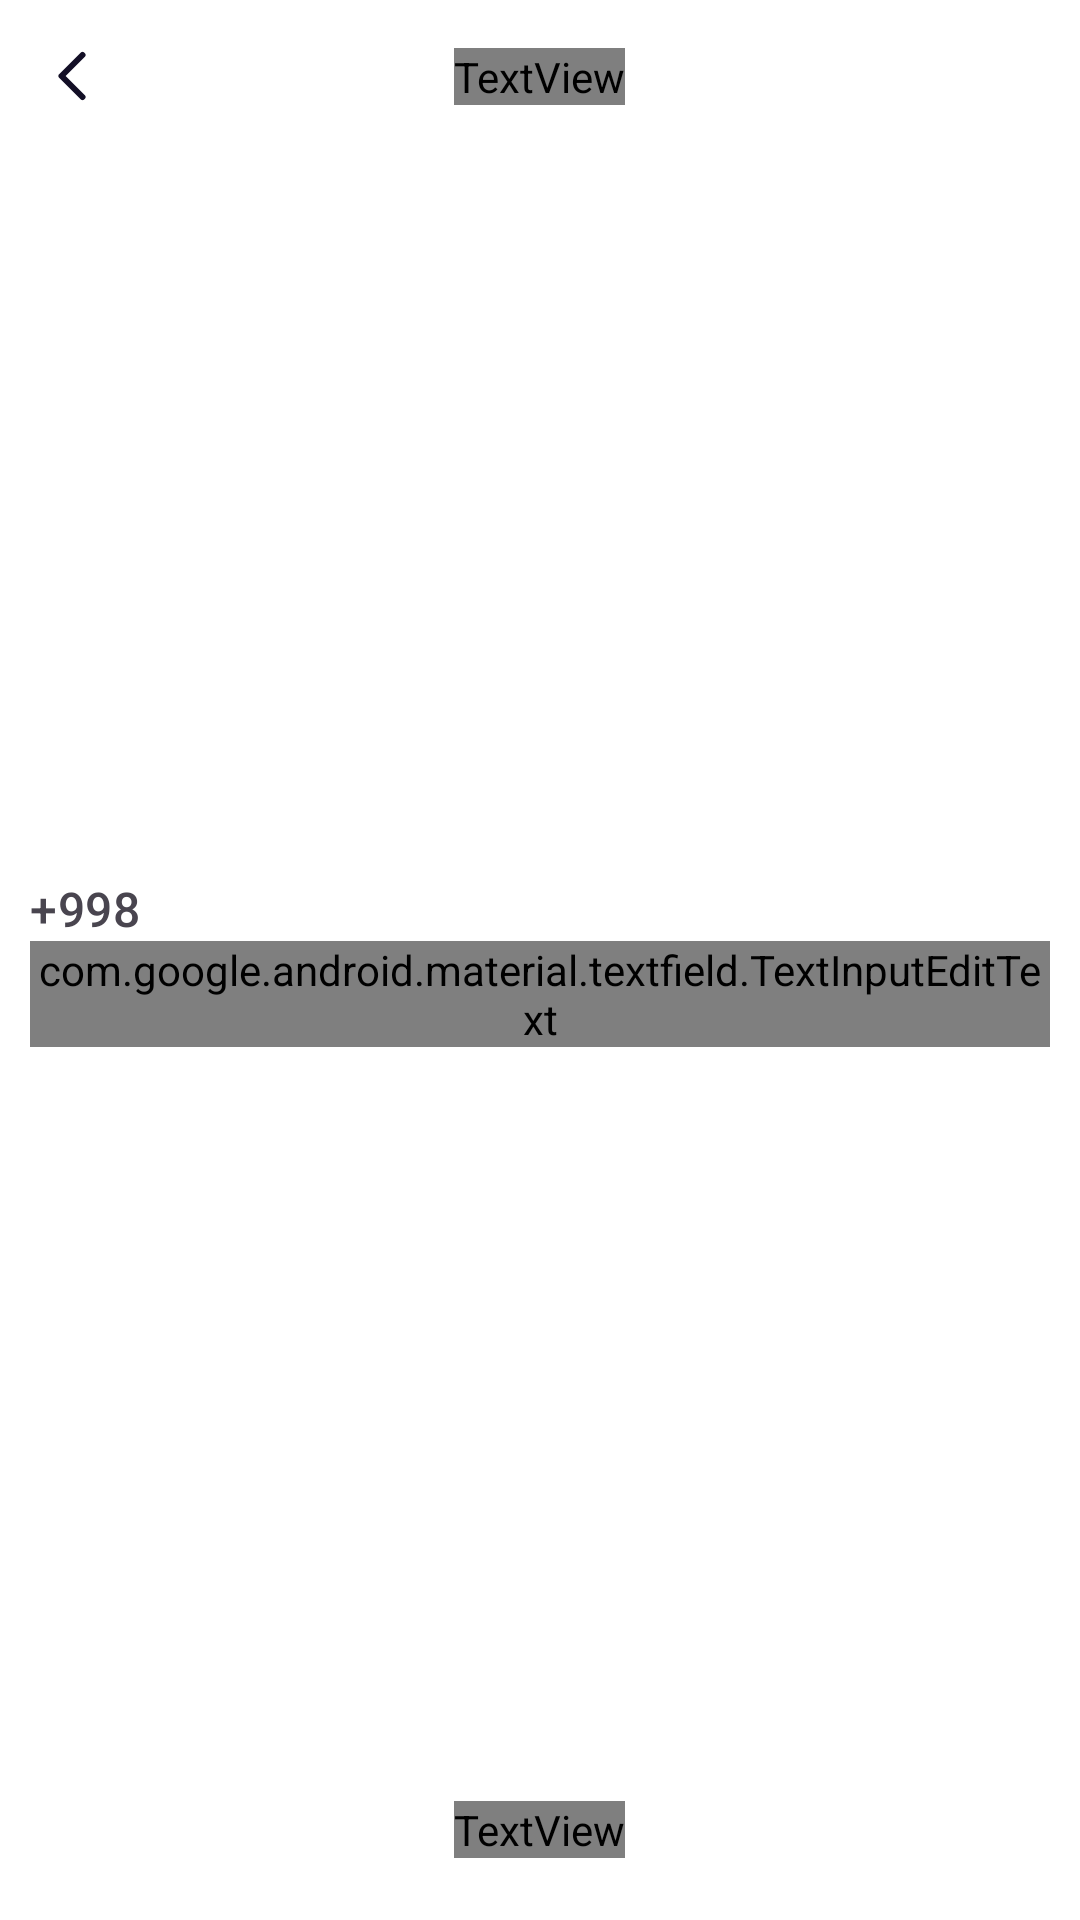

Here is an Android app screen rendered from its layout file. Give the layout XML and the strings, colors and styles it references.
<!-- AndroidManifest.xml: application theme Theme.MaxWay -->
<!-- res/layout/phone_fragment.xml -->
<?xml version="1.0" encoding="utf-8"?>
<androidx.constraintlayout.widget.ConstraintLayout xmlns:android="http://schemas.android.com/apk/res/android"
    xmlns:tools="http://schemas.android.com/tools"
    android:layout_width="match_parent"
    xmlns:app="http://schemas.android.com/apk/res-auto"
    android:background="@color/white"
    android:layout_height="match_parent">
    <FrameLayout
        app:layout_constraintTop_toTopOf="parent"
        android:layout_width="match_parent"
        android:layout_height="51dp"
        android:id="@+id/top"
        android:background="@color/white">
        <ImageView
            android:layout_width="wrap_content"
            android:layout_height="wrap_content"
            android:src="@drawable/back"
            android:id="@+id/back"
            android:layout_gravity="center_vertical"
            android:layout_marginLeft="12dp"/>
        <TextView
            android:layout_width="wrap_content"
            android:layout_height="wrap_content"
            android:text="Telefon raqami"
            android:id="@+id/title"
            android:textSize="17sp"
            android:fontFamily="@font/sf_pro_display"
            android:layout_gravity="center"
            android:textColor="@color/black"/>
    </FrameLayout>

    <com.google.android.material.textfield.TextInputLayout
        android:layout_width="match_parent"
        android:layout_height="wrap_content"
        android:layout_marginHorizontal="10dp"
        app:layout_constraintBottom_toTopOf="@+id/submit"
        app:layout_constraintTop_toBottomOf="@id/top"
        app:prefixText="+998"
        tools:layout_editor_absoluteX="10dp">

        <com.google.android.material.textfield.TextInputEditText
            android:id="@+id/phone"
            style="@style/ThemeOverlay.Material3.TextInputEditText.OutlinedBox"
            android:layout_width="match_parent"
            android:layout_height="match_parent"
            android:fontFamily="@font/sf_pro_display"
            android:hint="Telefon raqami"
            android:inputType="phone"
            android:maxLength="9" />
    </com.google.android.material.textfield.TextInputLayout>

    <FrameLayout
        android:layout_width="match_parent"
        android:layout_height="40dp"
        android:layout_margin="10dp"
        android:id="@+id/submit"
        android:background="@drawable/purple_square"
        app:layout_constraintBottom_toBottomOf="parent"
        app:layout_constraintEnd_toEndOf="parent"
        app:layout_constraintStart_toStartOf="parent">

        <TextView
            android:layout_width="wrap_content"
            android:layout_height="wrap_content"
            android:layout_gravity="center"
            android:fontFamily="@font/sf_pro_display"
            android:text="Tasdiqlash"
            android:textColor="@color/white"/>
    </FrameLayout>

</androidx.constraintlayout.widget.ConstraintLayout>
<!-- resources referenced by this layout -->
<resources>
  <color name="black">#FF000000</color>
  <color name="white">#FFFFFFFF</color>
  <!-- drawable back (drawable) -->
  <vector xmlns:android="http://schemas.android.com/apk/res/android"
      android:width="24dp"
      android:height="24dp"
      android:viewportWidth="24"
      android:viewportHeight="24">
    <path
        android:pathData="M15.5,19L8.5,12L15.5,5"
        android:strokeLineJoin="round"
        android:strokeWidth="2"
        android:fillColor="#00000000"
        android:strokeColor="#130F26"
        android:strokeLineCap="round"/>
  </vector>
  <style name="Theme.MaxWay" parent="Base.Theme.MaxWay" />
  <style name="Base.Theme.MaxWay" parent="Theme.Material3.DayNight.NoActionBar">
          
          
          <item name="colorPrimary">#51267D</item>
          <item name="colorSecondary">#E7E9E8</item>
      </style>
</resources>
